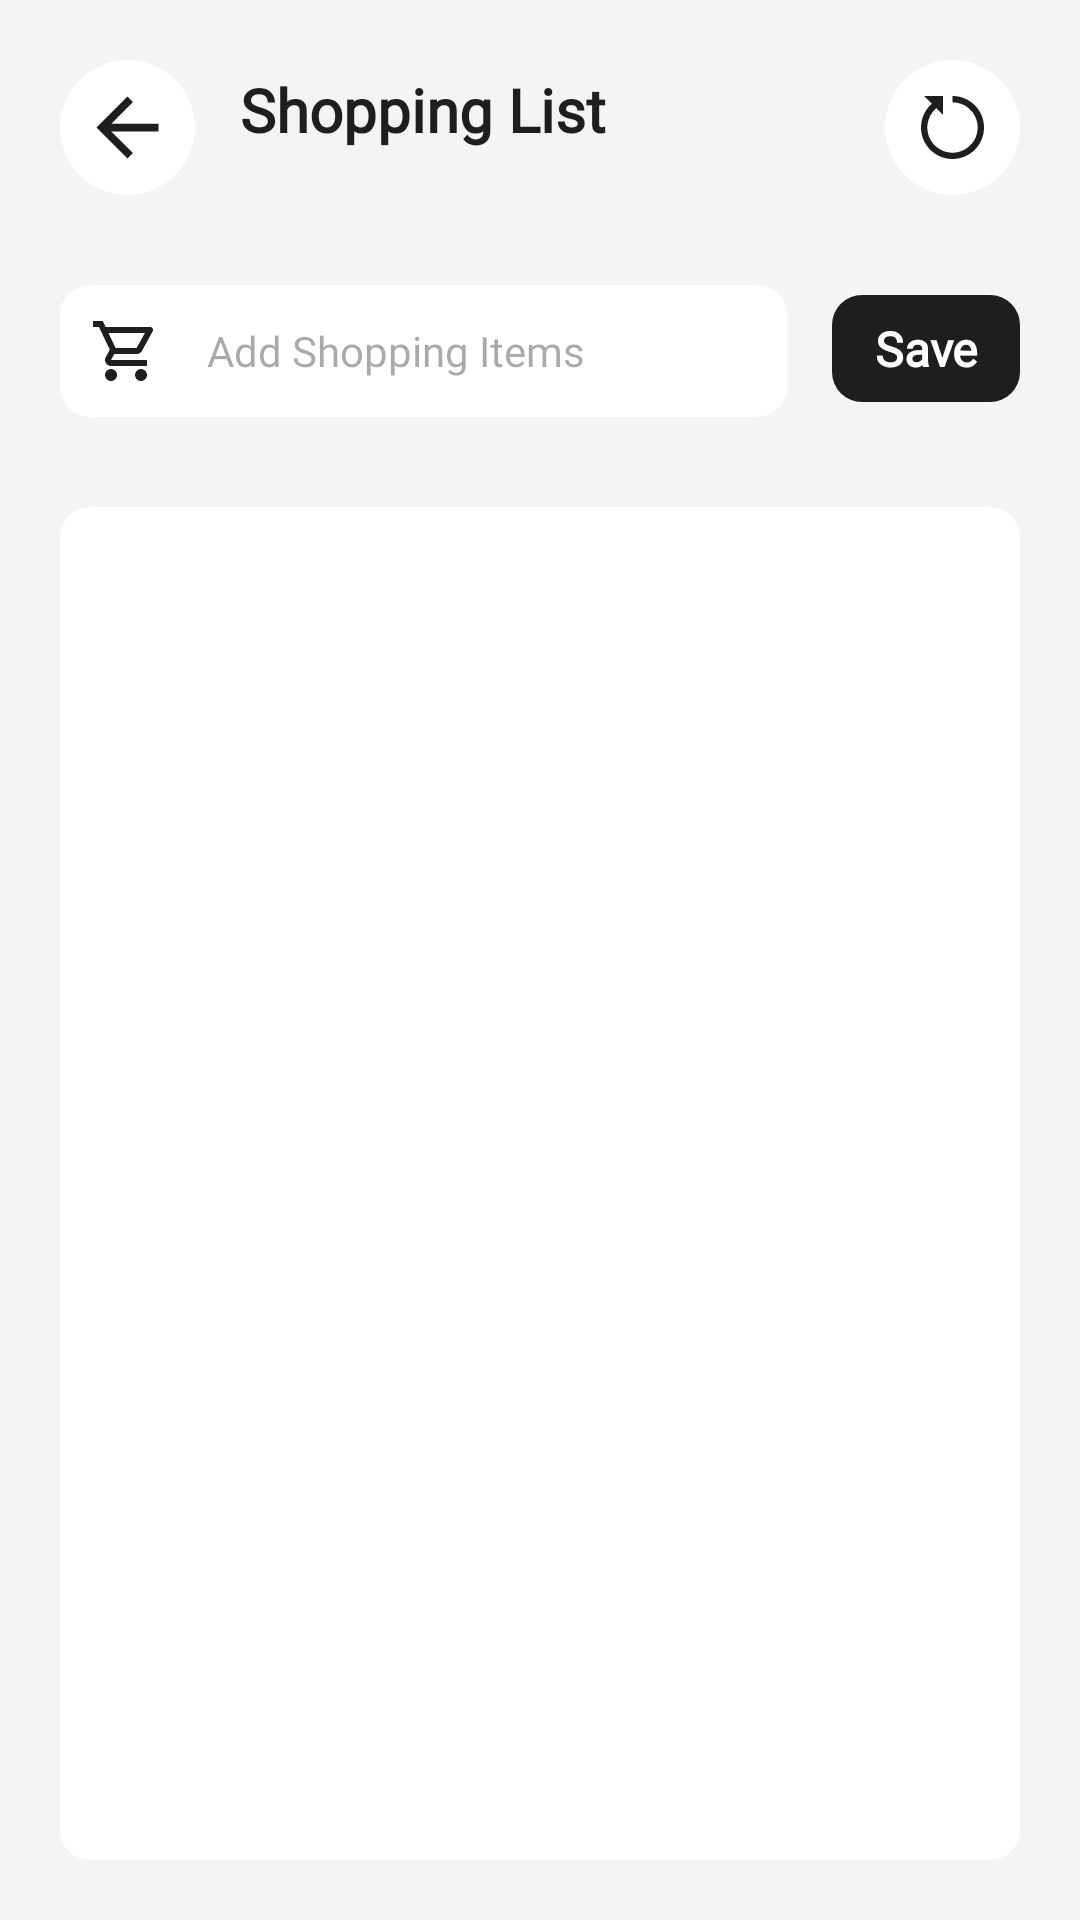

Reconstruct the res/layout file that produces this screen, plus the resources it refers to.
<!-- AndroidManifest.xml: application theme Theme.WeeklyMeal -->
<!-- res/layout/activity_shopping_list.xml -->
<?xml version="1.0" encoding="utf-8"?>
<LinearLayout xmlns:android="http://schemas.android.com/apk/res/android"
    xmlns:app="http://schemas.android.com/apk/res-auto"
    xmlns:tools="http://schemas.android.com/tools"
    android:id="@+id/main"
    android:layout_width="match_parent"
    android:layout_height="match_parent"
    android:background="@color/colorBackground"
    android:orientation="vertical"
    android:padding="20dp"
    tools:context=".view.ShoppingListActivity">

    <RelativeLayout
        android:layout_width="match_parent"
        android:layout_height="wrap_content"
        android:layout_gravity="top"
        tools:ignore="UselessParent">

        <androidx.cardview.widget.CardView
            android:id="@+id/cv_back"
            android:layout_width="wrap_content"
            android:layout_height="wrap_content"
            app:cardBackgroundColor="@null"
            app:cardCornerRadius="300dp"
            app:cardElevation="0dp">

            <ImageView
                android:layout_width="45dp"
                android:layout_height="45dp"
                android:background="@drawable/btn_circle_white_bg"
                android:contentDescription="@string/shopping_list"
                android:padding="7dp"
                android:src="@drawable/baseline_arrow_back_24" />
        </androidx.cardview.widget.CardView>

        <TextView
            android:layout_width="wrap_content"
            android:layout_height="wrap_content"
            android:layout_marginStart="15dp"
            android:layout_marginTop="3dp"
            android:layout_toEndOf="@+id/cv_back"
            android:fontFamily="@font/poppins_bold"
            android:text="@string/shopping_list"
            android:textAlignment="center"
            android:textColor="@color/colorPrimary"
            android:textSize="20sp"
            android:textStyle="bold"
            tools:ignore="RelativeOverlap" />

        <androidx.cardview.widget.CardView
            android:id="@+id/cv_reset"
            android:layout_width="wrap_content"
            android:layout_height="wrap_content"
            android:layout_alignParentEnd="true"
            app:cardBackgroundColor="@null"
            app:cardCornerRadius="300dp"
            app:cardElevation="0dp">

            <ImageView
                android:layout_width="45dp"
                android:layout_height="45dp"
                android:background="@drawable/btn_circle_white_bg"
                android:contentDescription="@string/shopping_list"
                android:padding="12dp"
                android:src="@drawable/reset_icon" />
        </androidx.cardview.widget.CardView>

    </RelativeLayout>

    <LinearLayout
        android:layout_width="match_parent"
        android:layout_height="wrap_content"
        android:layout_marginTop="30dp"
        android:orientation="horizontal"
        android:weightSum="5">

        <EditText
            android:id="@+id/et_add_shopping_items"
            android:layout_width="wrap_content"
            android:layout_height="wrap_content"
            android:layout_weight="4"
            android:background="@drawable/round_corner_bg"
            android:drawableStart="@drawable/outline_shopping_cart_24"
            android:drawablePadding="15dp"
            android:fontFamily="@font/poppins_bold"
            android:hint="@string/add_shopping_items"
            android:padding="10dp"
            android:textAlignment="viewStart"
            android:textColor="@color/colorText"
            android:textSize="14sp"
            tools:ignore="Autofill,TextFields" />

        <TextView
            android:id="@+id/tv_save"
            android:layout_width="wrap_content"
            android:layout_height="wrap_content"
            android:layout_marginStart="15dp"
            android:layout_weight="1"
            android:background="@drawable/round_corner_bg"
            android:backgroundTint="@color/colorPrimary"
            android:fontFamily="@font/poppins_bold"
            android:gravity="center"
            android:padding="7dp"
            android:text="@string/save"
            android:textColor="@color/colorWhite"
            android:textSize="16sp"
            android:textStyle="bold" />

    </LinearLayout>

    <androidx.recyclerview.widget.RecyclerView
        android:id="@+id/rv_shopping_items"
        android:layout_width="match_parent"
        android:layout_height="match_parent"
        android:layout_marginTop="30dp"
        android:background="@drawable/round_corner_bg"
        android:padding="15dp" />

</LinearLayout>
<!-- resources referenced by this layout -->
<resources>
  <color name="colorBackground">#f4f4f4</color>
  <color name="colorPrimary">#1E1E1E</color>
  <color name="colorText">#1E1E1E</color>
  <color name="colorWhite">#FFFFFF</color>
  <!-- drawable baseline_arrow_back_24 (drawable) -->
  <vector xmlns:android="http://schemas.android.com/apk/res/android"
      android:width="24dp"
      android:height="24dp"
      android:autoMirrored="true"
      android:tint="@color/colorPrimary"
      android:viewportWidth="24"
      android:viewportHeight="24">
  
      <path
          android:fillColor="@android:color/white"
          android:pathData="M20,11H7.83l5.59,-5.59L12,4l-8,8 8,8 1.41,-1.41L7.83,13H20v-2z" />
  
  </vector>
  <!-- drawable btn_circle_white_bg (drawable) -->
  <?xml version="1.0" encoding="utf-8"?>
  <selector xmlns:android="http://schemas.android.com/apk/res/android">
      <item android:state_pressed="true">
          <shape android:shape="rectangle">
              <solid android:color="@color/colorSelected" />
              <corners android:radius="300dp" />
          </shape>
      </item>
      <item android:state_checked="false">
          <shape android:padding="16dp" android:shape="rectangle">
              <corners android:radius="300dp" />
              <solid android:color="@color/colorWhite" />
          </shape>
      </item>
  </selector>
  <!-- drawable outline_shopping_cart_24 (drawable) -->
  <vector xmlns:android="http://schemas.android.com/apk/res/android"
      android:width="24dp"
      android:height="24dp"
      android:tint="@color/colorPrimary"
      android:viewportWidth="24"
      android:viewportHeight="24">
  
      <path
          android:fillColor="@android:color/white"
          android:pathData="M15.55,13c0.75,0 1.41,-0.41 1.75,-1.03l3.58,-6.49c0.37,-0.66 -0.11,-1.48 -0.87,-1.48L5.21,4l-0.94,-2L1,2v2h2l3.6,7.59 -1.35,2.44C4.52,15.37 5.48,17 7,17h12v-2L7,15l1.1,-2h7.45zM6.16,6h12.15l-2.76,5L8.53,11L6.16,6zM7,18c-1.1,0 -1.99,0.9 -1.99,2S5.9,22 7,22s2,-0.9 2,-2 -0.9,-2 -2,-2zM17,18c-1.1,0 -1.99,0.9 -1.99,2s0.89,2 1.99,2 2,-0.9 2,-2 -0.9,-2 -2,-2z" />
  
  </vector>
  <!-- drawable reset_icon (drawable) -->
  <vector xmlns:android="http://schemas.android.com/apk/res/android"
      android:width="24dp"
      android:height="24dp"
      android:viewportWidth="20"
      android:viewportHeight="20">
  
      <path
          android:fillColor="@color/colorPrimary"
          android:pathData="M0,10C0,15.523 4.477,20 10,20C15.523,20 20,15.523 20,10C20,4.477 15.523,0 10,0V2C11.881,2 13.702,2.663 15.143,3.873C16.584,5.082 17.552,6.761 17.878,8.614C18.204,10.467 17.867,12.375 16.925,14.004C15.984,15.632 14.499,16.877 12.73,17.519C10.962,18.162 9.024,18.16 7.257,17.515C5.49,16.87 4.006,15.623 3.067,13.993C2.128,12.363 1.794,10.454 2.122,8.602C2.451,6.75 3.422,5.072 4.865,3.865L7,6V0H1L3.446,2.447C2.363,3.385 1.495,4.545 0.9,5.848C0.306,7.151 -0.001,8.567 0,10Z" />
  
  </vector>
  <!-- drawable round_corner_bg (drawable) -->
  <?xml version="1.0" encoding="utf-8"?>
  <selector xmlns:android="http://schemas.android.com/apk/res/android">
      <item android:state_checked="false">
          <shape android:padding="16dp" android:shape="rectangle">
              <solid android:width="4dp" android:color="@color/colorWhite" />
              <corners android:radius="10dp" />
          </shape>
      </item>
  </selector>
  <string name="add_shopping_items">Add Shopping Items</string>
  <string name="save">Save</string>
  <string name="shopping_list">Shopping List</string>
  <style name="Theme.WeeklyMeal" parent="Base.Theme.WeeklyMeal" />
  <color name="colorSelected">#5A5A5A</color>
  <style name="Base.Theme.WeeklyMeal" parent="Theme.Material3.Light.NoActionBar">
          
          
          <item name="android:statusBarColor">@color/colorBackground</item>
      </style>
</resources>
